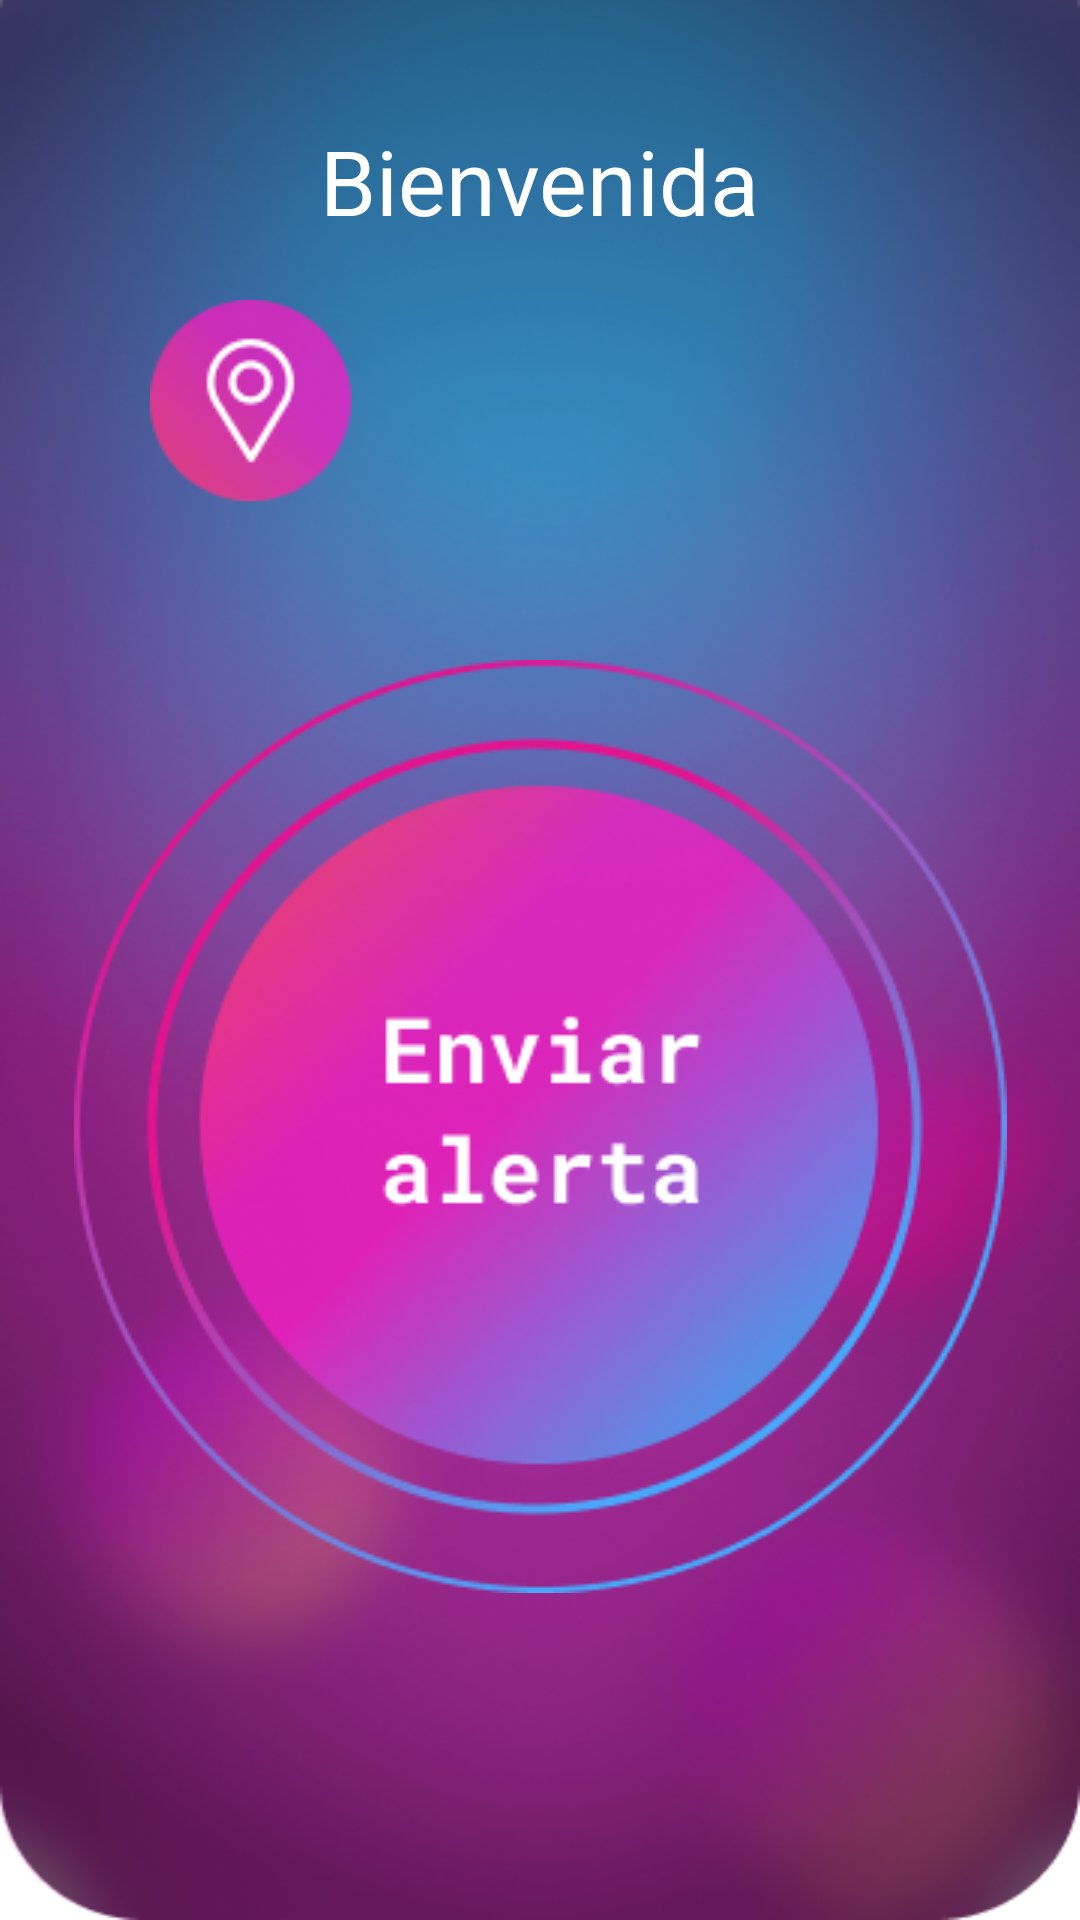

Android layout source for this screen:
<!-- AndroidManifest.xml: application theme Theme.Segurapp -->
<!-- res/layout/fragment_home.xml -->
<?xml version="1.0" encoding="utf-8"?>
<FrameLayout xmlns:android="http://schemas.android.com/apk/res/android"
    xmlns:app="http://schemas.android.com/apk/res-auto"
    xmlns:tools="http://schemas.android.com/tools"
    android:layout_width="match_parent"
    android:layout_height="match_parent"
    tools:context=".view.fragments.home.HomeFragment">

    <androidx.constraintlayout.widget.ConstraintLayout
        android:layout_width="match_parent"
        android:layout_height="match_parent"
        android:background="@drawable/background_main">

        <ImageView
            android:id="@+id/image_view_enviar_alerta"
            android:layout_width="wrap_content"
            android:layout_height="0dp"
            android:layout_marginTop="53dp"
            app:layout_constraintEnd_toEndOf="parent"
            app:layout_constraintStart_toStartOf="parent"
            app:layout_constraintTop_toBottomOf="@+id/image_view_ver_map"
            app:srcCompat="@drawable/boton_enviar_alerta" />

        <ImageView
            android:id="@+id/image_view_ver_map"
            android:layout_width="wrap_content"
            android:layout_height="wrap_content"
            android:layout_marginStart="50dp"
            android:layout_marginTop="100dp"
            app:layout_constraintStart_toStartOf="parent"
            app:layout_constraintTop_toTopOf="parent"
            app:srcCompat="@drawable/boton_ver_mapa" />

        <TextView
            android:id="@+id/textView_bienvenida"
            android:layout_width="wrap_content"
            android:layout_height="wrap_content"
            android:layout_marginTop="40dp"
            android:text="Bienvenida"
            android:textColor="#FFFFFF"
            android:textSize="30sp"
            app:layout_constraintEnd_toEndOf="parent"
            app:layout_constraintStart_toStartOf="parent"
            app:layout_constraintTop_toTopOf="parent" />

    </androidx.constraintlayout.widget.ConstraintLayout>


</FrameLayout>
<!-- resources referenced by this layout -->
<resources>
  <!-- drawable background_main: png bitmap (drawable-v24, 265474 bytes) -->
  <!-- drawable boton_enviar_alerta: png bitmap (drawable, 71137 bytes) -->
  <!-- drawable boton_ver_mapa: png bitmap (drawable, 6563 bytes) -->
  <style name="Theme.Segurapp" parent="Theme.MaterialComponents.DayNight.NoActionBar">
          
          <item name="colorPrimary">@color/purple_500</item>
          <item name="colorPrimaryVariant">@color/purple_700</item>
          <item name="colorOnPrimary">@color/white</item>
          
          <item name="colorSecondary">@color/teal_200</item>
          <item name="colorSecondaryVariant">@color/teal_700</item>
          <item name="colorOnSecondary">@color/black</item>
          
          <item name="android:statusBarColor" tools:targetApi="l">?attr/colorPrimaryVariant</item>
          
      </style>
  <color name="purple_500">#FF6200EE</color>
  <color name="purple_700">#FF3700B3</color>
  <color name="white">#FFFFFFFF</color>
  <color name="teal_200">#FF03DAC5</color>
  <color name="teal_700">#FF018786</color>
  <color name="black">#FF000000</color>
</resources>
